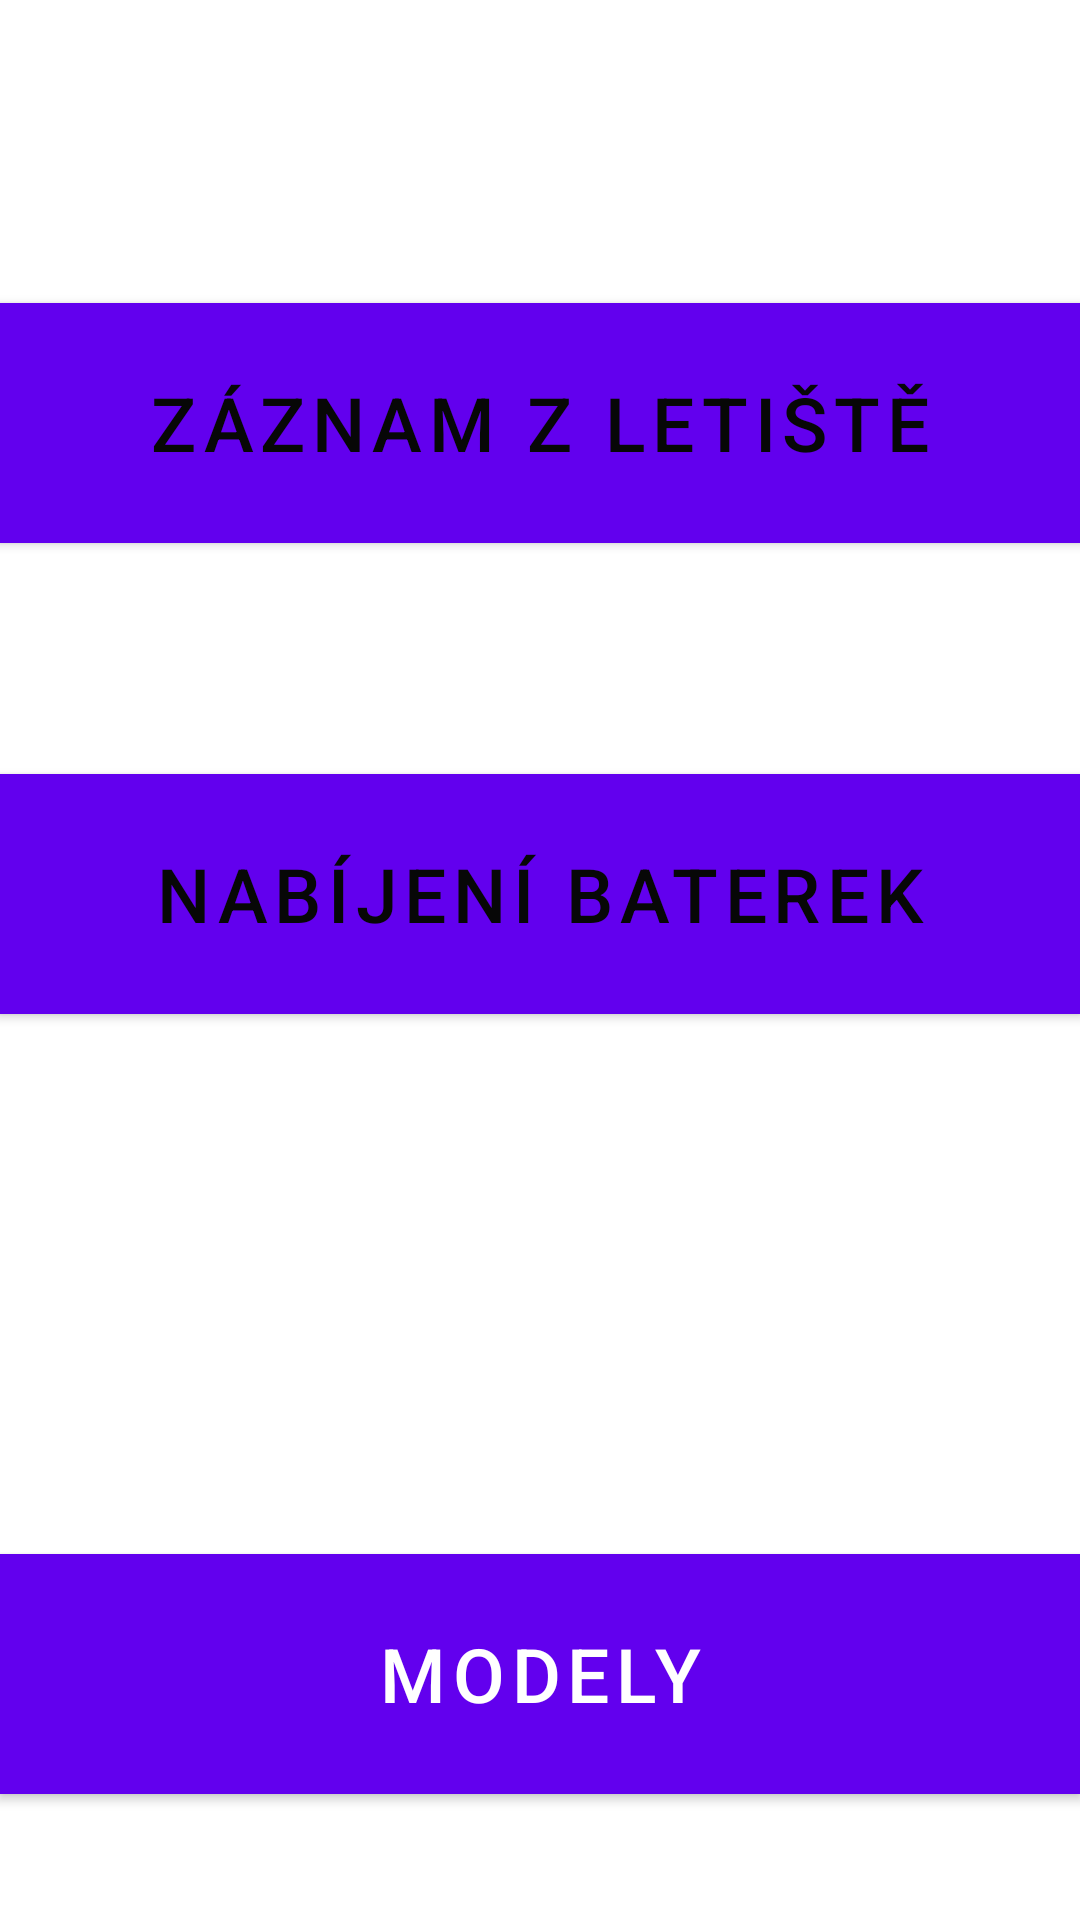

This screen was rendered from an Android layout file. Write that file and the resources it references.
<!-- AndroidManifest.xml: application theme AppTheme -->
<!-- res/layout/content_activity_main.xml -->
<?xml version="1.0" encoding="utf-8"?>
<RelativeLayout xmlns:android="http://schemas.android.com/apk/res/android"
    xmlns:tools="http://schemas.android.com/tools"
    android:layout_width="match_parent"
    android:layout_height="match_parent"
    xmlns:app="http://schemas.android.com/apk/res-auto"
    android:paddingLeft="@dimen/activity_horizontal_margin"
    android:paddingRight="@dimen/activity_horizontal_margin"
    android:paddingTop="@dimen/activity_vertical_margin"
    android:paddingBottom="@dimen/activity_vertical_margin"
    tools:context=".MainActivity"
    android:minHeight="500dp"
    android:background="@android:drawable/stat_notify_sdcard_usb">


    <Button
        android:layout_width="fill_parent"
        android:layout_height="80dp"
        android:text="Záznam z Letiště"
        android:id="@+id/startbuttonAirport"
        android:textColor="#FF070707"
        android:background="#77fa0b"
        android:onClick="kliknuti"
        android:allowUndo="true"
        android:textSize="25dp"
        android:elegantTextHeight="false"
        android:layout_marginTop="101dp"
        android:layout_alignParentTop="true"
        android:layout_alignParentEnd="true" />

    <Button
        android:layout_width="fill_parent"
        android:layout_height="80dp"
        android:text="Nabíjení baterek"
        android:id="@+id/startbuttonrecharge"
        android:textColor="#FF070707"
        android:background="#77fa0b"
        android:onClick="kliknuti"
        android:textSize="25dp"
        android:layout_marginTop="77dp"
        android:layout_below="@+id/startbuttonAirport"
        android:layout_alignParentEnd="true" />

    <Button
        android:layout_width="fill_parent"
        android:layout_height="80dp"
        android:text="Modely"
        android:id="@+id/startbuttonmodel"
        android:background="#77fa0b"
        android:onClick="kliknuti"
        android:textSize="25dp"
        android:layout_alignParentBottom="true"
        android:layout_alignParentStart="true"
        android:layout_marginBottom="42dp" />

</RelativeLayout>
<!-- resources referenced by this layout -->
<resources>

</resources>
